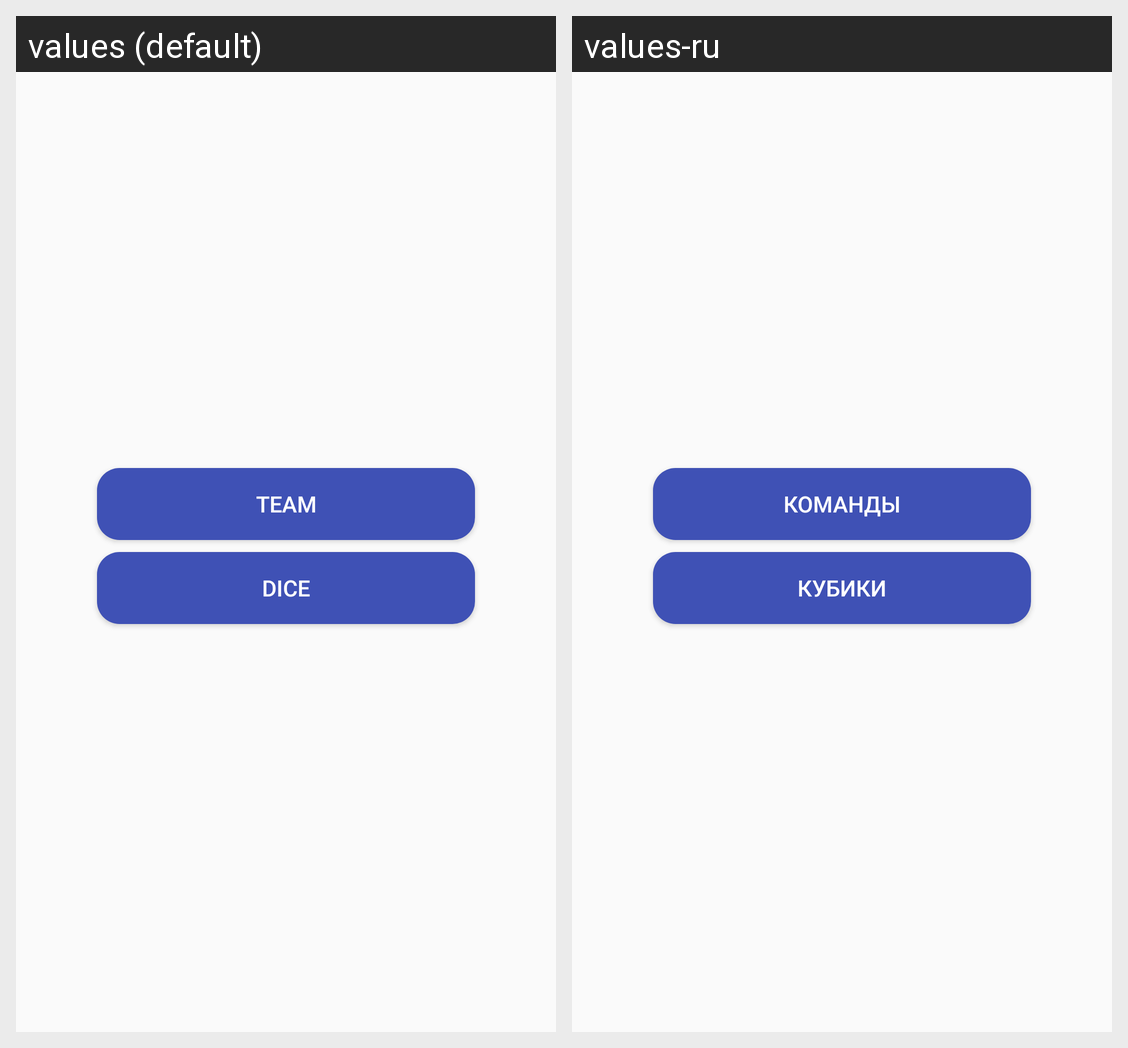

The same Android screen rendered under two of its app's locales, left to right. List the strings drawn on it with the default value and each locale's translation.
Android screen res/layout/activity_start.xml rendered under 2 locales, left to right: values (default), values-ru. Device: Nexus 5 (rendered at 1080×1920; each locale shown at half size, 540×960, under a caption strip naming it); theme AppTheme.
Strings drawn on this screen, with the default value and each locale's value (text and hints the layout hard-codes, and strings that could not be matched under every locale, appear in the picture but are not listed):

team
  values: Team
  values-ru: Команды

dices
  values: Dice
  values-ru: Кубики
